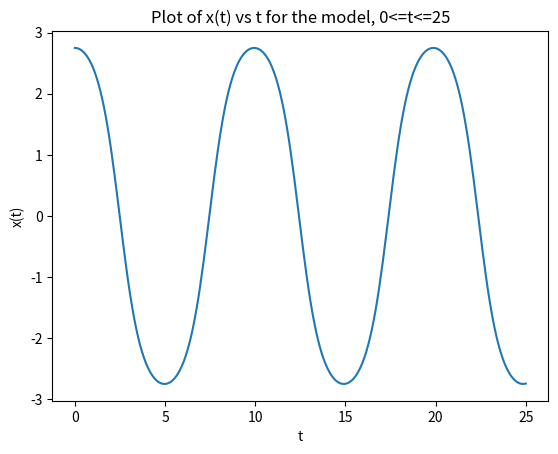

Reproduce this figure in Python.
# -*- coding: utf-8 -*-
"""
Created on Mon Jan  9 10:49:20 2023

[redacted]
"""
import numpy as np
from scipy.integrate import odeint
import matplotlib.pyplot as plt

def model(y,t):
    x, u = y
    
    dxdt = u
    dudt = -3/2 * np.sin(x)
    
    return [dxdt , dudt]

t = np.linspace(0,25,250)

y = odeint(model,[2.75,0],t)

y1 = y[:,0]
#y2 = y[:,1]

#plt.plot(t,y1)
plt.xlabel("t")
plt.ylabel("x(t)")
plt.title("Plot of x(t) vs t for the model, 0<=t<=25")

x = y[:,0] + 2.75

plt.plot(t,y[:,0])
